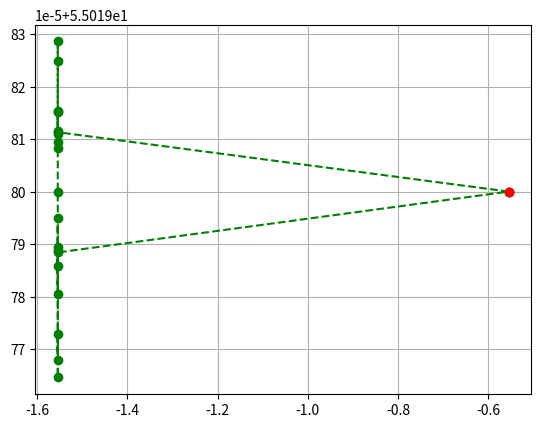

The matplotlib source for this figure:
import math
import random
import matplotlib.pyplot as plt

original_longitude = -1.55459
original_latitude = 55.0198
numberOfEdges = 20  # Number of edges on polygon
radius =  1  # Radius (polar co-ordinates)
deltaTheta = (2 * math.pi) / numberOfEdges  # Change in angle per point (polar co-ordinates)
routeDistanceMeters = 2000
routeDistanceRadian = math.radians(2000 / 111300)
perimeter = 2 * math.pi * radius 

# For each delta theta defining a list of X and Y co-ordinates for the unit circle polygon and
# generating a random polygon by varying the radius  
currentTheta = 0
coordsPolygon = [[1, 0]] 
coordsRandomPolygon = [[1, 0]]
perimeterPolygon = 0
perimeterRandomPolygon = 0
randomRadiusLst = []
for i in range(numberOfEdges):    
    currentTheta += deltaTheta
    randomRadius = radius - random.uniform(0, (0.8 * radius))
    randomRadiusLst.append(randomRadius)

    if (i ==  (numberOfEdges - 1)):
        coordsPolygon.append([1, 0])
        coordsRandomPolygon.append([1, 0])
    else:
        coordsPolygon.append([radius * math.cos(currentTheta), radius * math.sin(currentTheta)])
        coordsRandomPolygon.append([randomRadius * math.cos(currentTheta), randomRadius * math.sin(currentTheta)])

    # Distance between points for unit circle polygon and random polygon 
    perimeterPolygon += math.sqrt((coordsPolygon[i][0]-coordsPolygon[i-1][0])**2 + (coordsPolygon[i][1]-coordsPolygon[i-1][1])**2) 
    perimeterRandomPolygon += math.sqrt((coordsRandomPolygon[i][0]-coordsRandomPolygon[i-1][0])**2 + (coordsRandomPolygon[i][1]-coordsRandomPolygon[i-1][1])**2)


# Scaling the random polygon to the perimeter of the original unit circle
scalingFactor = routeDistanceRadian / perimeterRandomPolygon
currentTheta = 0
coordsRandomPolygonScaled = [[1, 0]]
perimeterScaledRandomPolygon = 0
for i in range(numberOfEdges):
    currentTheta += deltaTheta
    if (i ==  (numberOfEdges - 1)):
        coordsRandomPolygonScaled.append([1, 0])
    else:
        coordsRandomPolygonScaled.append([(randomRadiusLst[i] * scalingFactor) * math.cos(currentTheta), (randomRadiusLst[i] * scalingFactor) * math.sin(currentTheta)])

    perimeterScaledRandomPolygon += math.sqrt((coordsRandomPolygonScaled[i][0]-coordsRandomPolygonScaled[i-1][0])**2 + (coordsRandomPolygonScaled[i][1]-coordsRandomPolygonScaled[i-1][1])**2)

print(scalingFactor)

if perimeterScaledRandomPolygon > routeDistanceRadian:
    while perimeterScaledRandomPolygon > perimeter:
        scalingFactor = scalingFactor - (scalingFactor * (0.3))
        currentTheta = 0
        coordsRandomPolygonScaled = [[1, 0]]
        iteratePerimeterScaledRandomPolygon = 0
        for i in range(numberOfEdges):
            currentTheta += deltaTheta
            if (i ==  (numberOfEdges - 1)):
                coordsRandomPolygonScaled.append([1, 0])
            else:
                coordsRandomPolygonScaled.append([(randomRadiusLst[i] * scalingFactor) * math.cos(currentTheta), (randomRadiusLst[i] * scalingFactor) * math.sin(currentTheta)])

            iteratePerimeterScaledRandomPolygon += math.sqrt((coordsRandomPolygonScaled[i][0]-coordsRandomPolygonScaled[i-1][0])**2 + (coordsRandomPolygonScaled[i][1]-coordsRandomPolygonScaled[i-1][1])**2)
        perimeterScaledRandomPolygon = iteratePerimeterScaledRandomPolygon
else:
    while perimeterScaledRandomPolygon > routeDistanceRadian:
        scalingFactor = scalingFactor + (scalingFactor * (0.3))
        currentTheta = 0
        coordsRandomPolygonScaled = [[1, 0]]
        iteratePerimeterScaledRandomPolygon = 0
        for i in range(numberOfEdges):
            currentTheta += deltaTheta
            if (i ==  (numberOfEdges - 1)):
                coordsRandomPolygonScaled.append([1, 0])
            else:
                coordsRandomPolygonScaled.append([(randomRadiusLst[i] * scalingFactor) * math.cos(currentTheta), (randomRadiusLst[i] * scalingFactor) * math.sin(currentTheta)])

            iteratePerimeterScaledRandomPolygon += math.sqrt((coordsRandomPolygonScaled[i][0]-coordsRandomPolygonScaled[i-1][0])**2 + (coordsRandomPolygonScaled[i][1]-coordsRandomPolygonScaled[i-1][1])**2)
        perimeterScaledRandomPolygon = iteratePerimeterScaledRandomPolygon



print('Perimeter: ' + str(perimeter))
print('Scaled Random Polygon Perimeter: ' + str(perimeterScaledRandomPolygon))

X_coordsPolygon = [(i[0] + original_longitude) for i in coordsPolygon]
Y_coordsPolygon = [(i[1] + original_latitude) for i in coordsPolygon]
X_coordsRandomPolygon = [(i[0] + original_longitude) for i in coordsRandomPolygon]
Y_coordsRandomPolygon = [(i[1] + original_latitude) for i in coordsRandomPolygon]
X_coordsRandomPolygonScaled = [(i[0] + original_longitude) for i in coordsRandomPolygonScaled]
Y_coordsRandomPolygonScaled = [(i[1] + original_latitude) for i in coordsRandomPolygonScaled]

#plt.plot(X_coordsPolygon, Y_coordsPolygon, linestyle='--', marker='o', color='y')
#plt.plot(X_coordsPolygon[0], Y_coordsPolygon[0], linestyle='--', marker='o', color='r')
#plt.plot(X_coordsRandomPolygon, Y_coordsRandomPolygon, linestyle='--', marker='o', color='b')
#plt.plot(X_coordsRandomPolygon[0], Y_coordsRandomPolygon[0], linestyle='--', marker='o', color='r')
plt.plot(X_coordsRandomPolygonScaled, Y_coordsRandomPolygonScaled, linestyle='--', marker='o', color='g')
plt.plot(X_coordsRandomPolygonScaled[0], Y_coordsRandomPolygonScaled[0],  linestyle='--', marker='o', color='r')
plt.grid()
plt.show()



